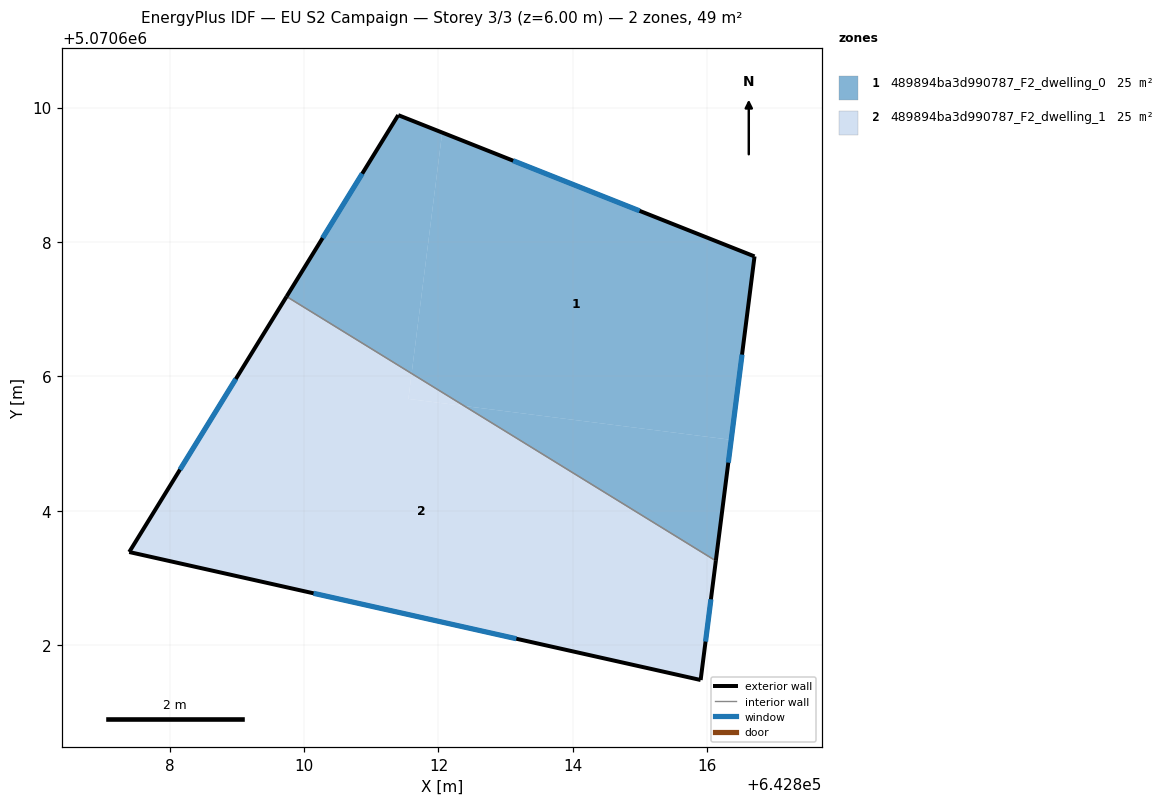
=== STOREY PLAN SPEC (per zone: floor XY polygon, exterior-wall plan segments, windows/doors) ===
zone 1: 489894ba3d990787_F2_dwelling_0  (24.5 m²)
  floor: (642816.70, 5070607.79) (642816.36, 5070605.06) (642812.39, 5070605.56) (642811.60, 5070606.04) (642812.05, 5070609.63)
  floor: (642816.36, 5070605.06) (642816.13, 5070603.25) (642812.39, 5070605.56)
  floor: (642812.05, 5070609.63) (642811.60, 5070606.04) (642809.74, 5070607.19) (642811.40, 5070609.89)
  exterior wall: (642816.70, 5070607.79) – (642811.40, 5070609.89)  [5.7 m]
    window: (642814.99, 5070608.46) – (642813.11, 5070609.21)  [2.2 m²]
  exterior wall: (642816.13, 5070603.25) – (642816.70, 5070607.79)  [4.6 m]
    window: (642816.31, 5070604.72) – (642816.52, 5070606.32)  [1.7 m²]
  exterior wall: (642811.40, 5070609.89) – (642809.74, 5070607.19)  [3.2 m]
    window: (642810.86, 5070609.02) – (642810.28, 5070608.06)  [1.2 m²]
  interior walls: 1
zone 2: 489894ba3d990787_F2_dwelling_1  (24.5 m²)
  floor: (642812.39, 5070605.56) (642811.55, 5070605.66) (642811.60, 5070606.04)
  floor: (642816.13, 5070603.25) (642815.90, 5070601.48) (642807.40, 5070603.38) (642809.74, 5070607.19) (642811.60, 5070606.04) (642811.55, 5070605.66) (642812.39, 5070605.56)
  exterior wall: (642815.90, 5070601.48) – (642816.13, 5070603.25)  [1.8 m]
    window: (642815.97, 5070602.05) – (642816.06, 5070602.68)  [0.7 m²]
  exterior wall: (642807.40, 5070603.38) – (642815.90, 5070601.48)  [8.7 m]
    window: (642810.14, 5070602.77) – (642813.16, 5070602.09)  [3.3 m²]
  exterior wall: (642809.74, 5070607.19) – (642807.40, 5070603.38)  [4.5 m]
    window: (642808.98, 5070605.96) – (642808.15, 5070604.61)  [1.7 m²]
  interior walls: 1

=== DERIVED (storey summary) ===
Building: EU S2 Campaign
Storey: 3 of 3  (floor level z = 6.00 m)
Storey gross floor area: 49.0 m²
Zones on this storey: 2
  - 489894ba3d990787_F2_dwelling_0: floor 24.5 m²; exterior wall 13.4 m (40.3 m²); 3 window(s) 5.1 m²; WWR 12.6%
  - 489894ba3d990787_F2_dwelling_1: floor 24.5 m²; exterior wall 15.0 m (44.9 m²); 3 window(s) 5.7 m²; WWR 12.6%
Zone adjacency (shared interzone walls):
  - 489894ba3d990787_F2_dwelling_0 ↔ 489894ba3d990787_F2_dwelling_1